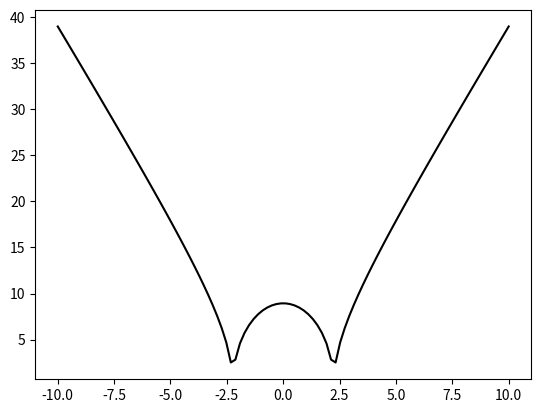

Write the Python code that produced this figure.
import matplotlib.pyplot as plt
import numpy as np
def ellips(x_min,x_max,N):
       x = np.linspace(x_min, x_max, N)
       y = abs((1-(x**2-a**2))*b**2)**0.5
       plt.plot(x,y, color= 'k')
a = 2
b = 4
ellips(-10,10,100)
plt.savefig('fig_3.png')
